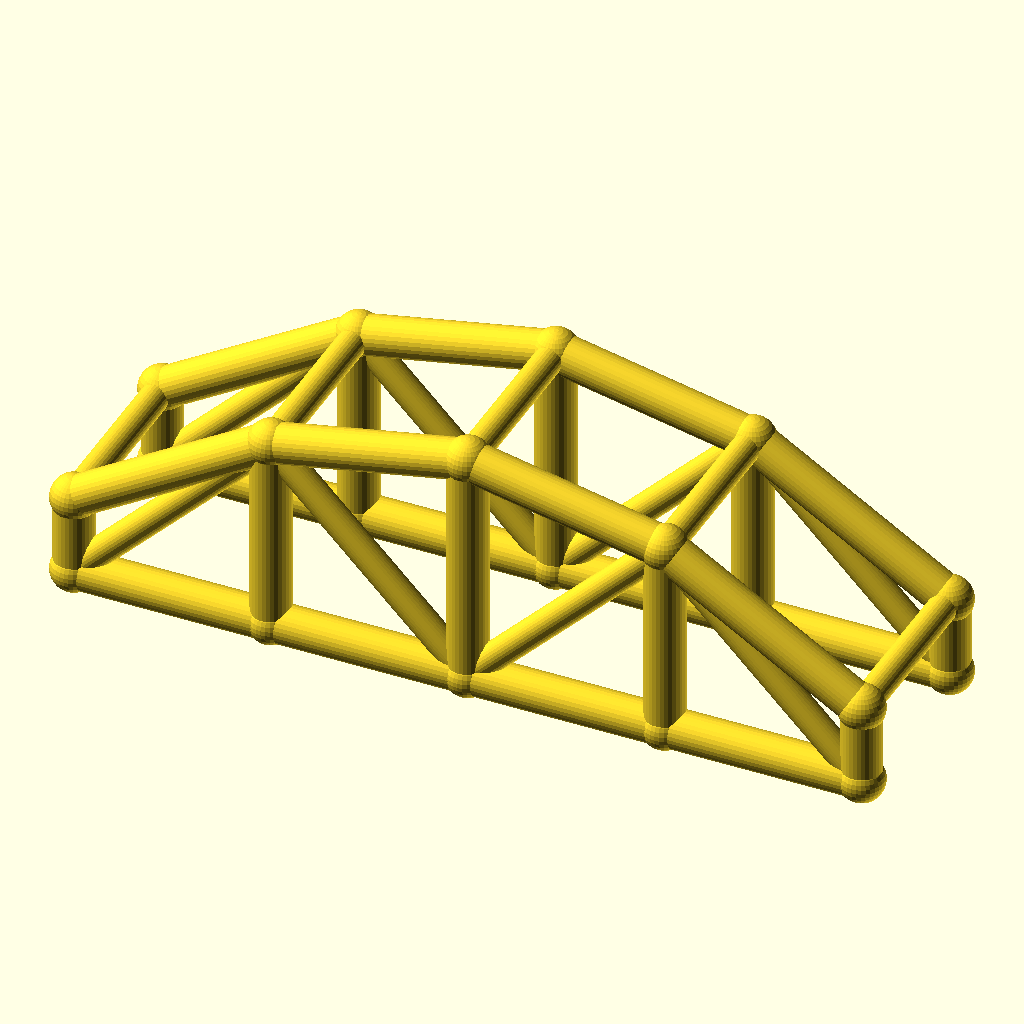
Cell 1 — every parameter at its default value.
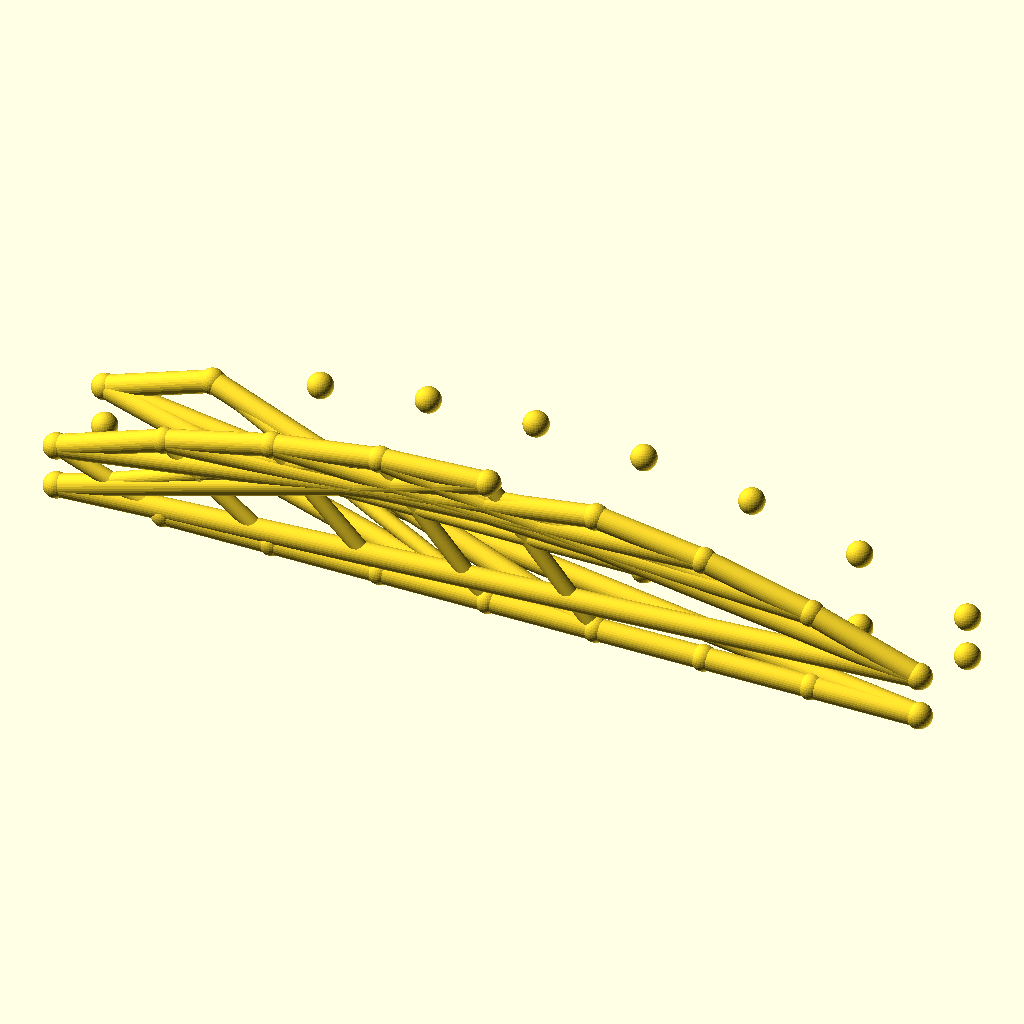
Cell 2: the same model with bays = 8.
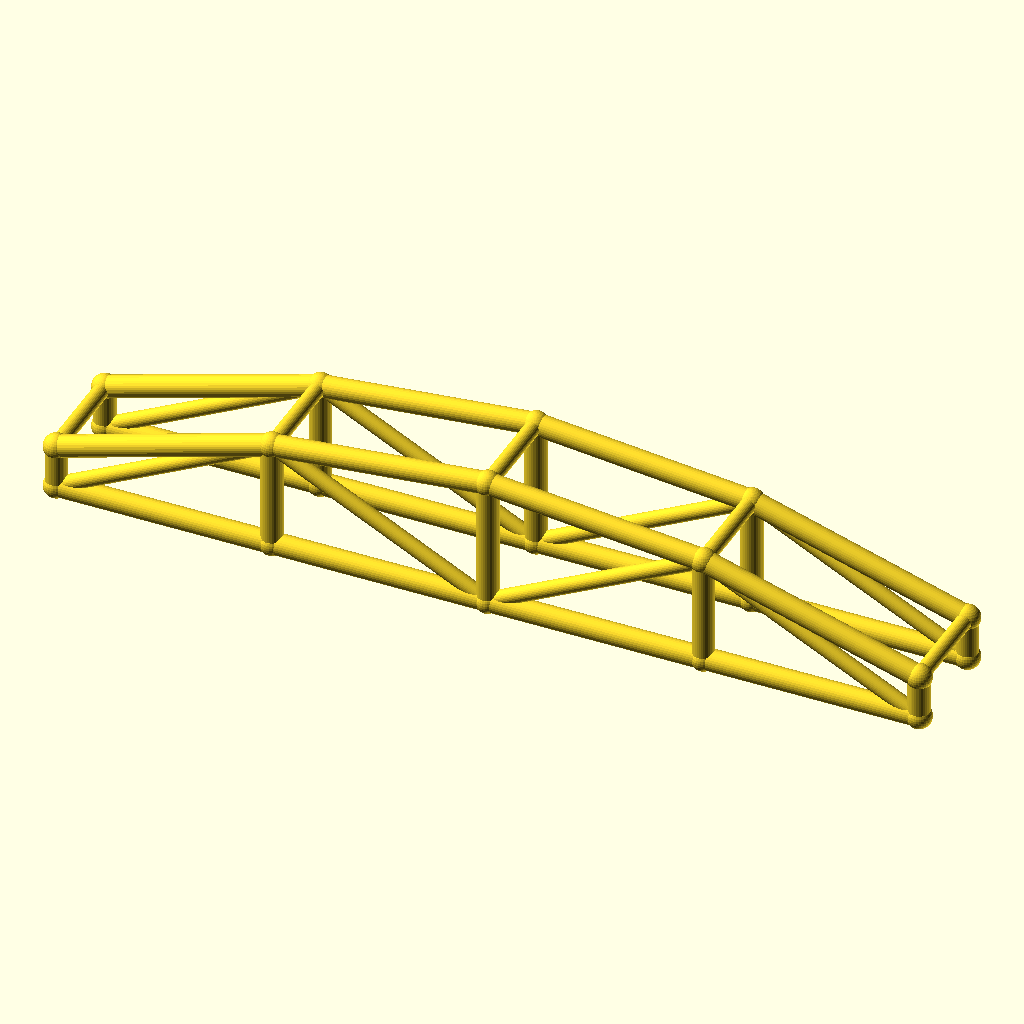
Cell 3: arch_bay = 50 (everything else at default).
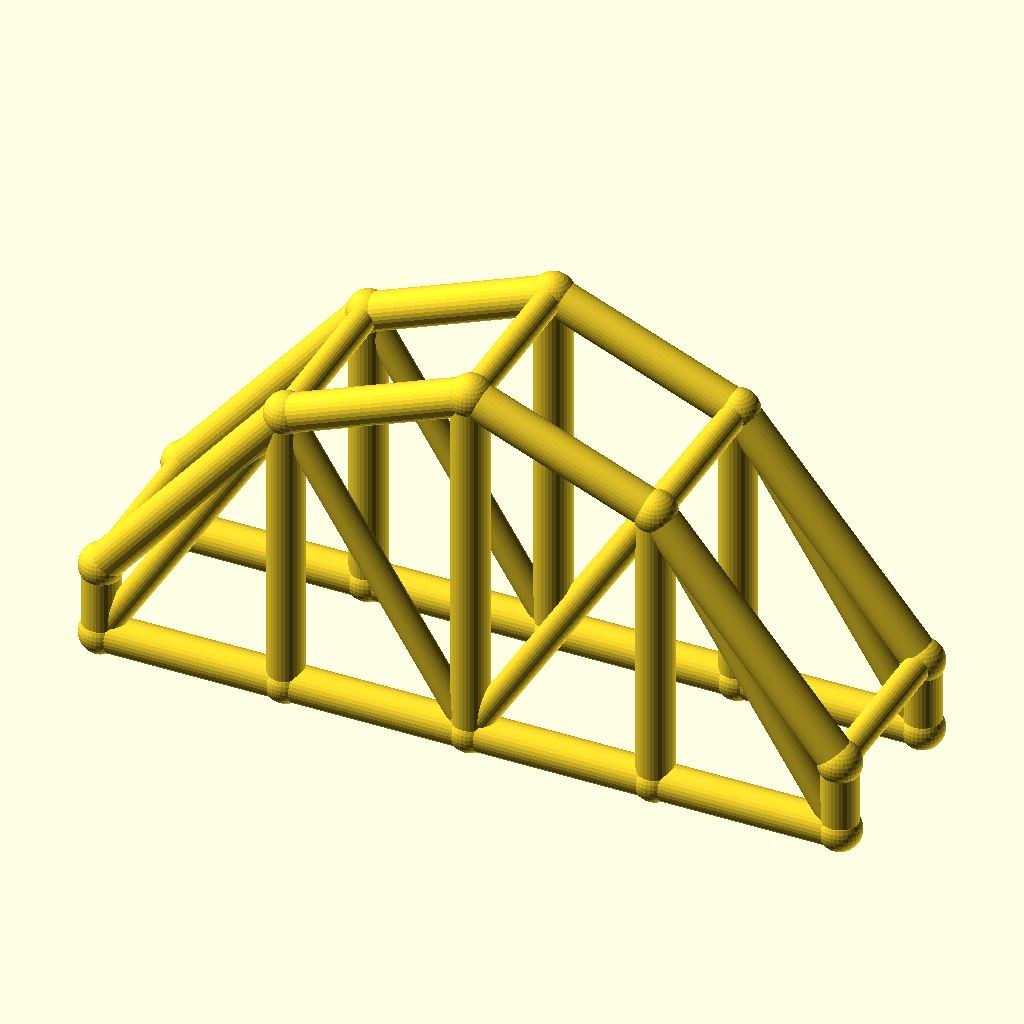
Cell 4: rise = 40 (everything else at default).
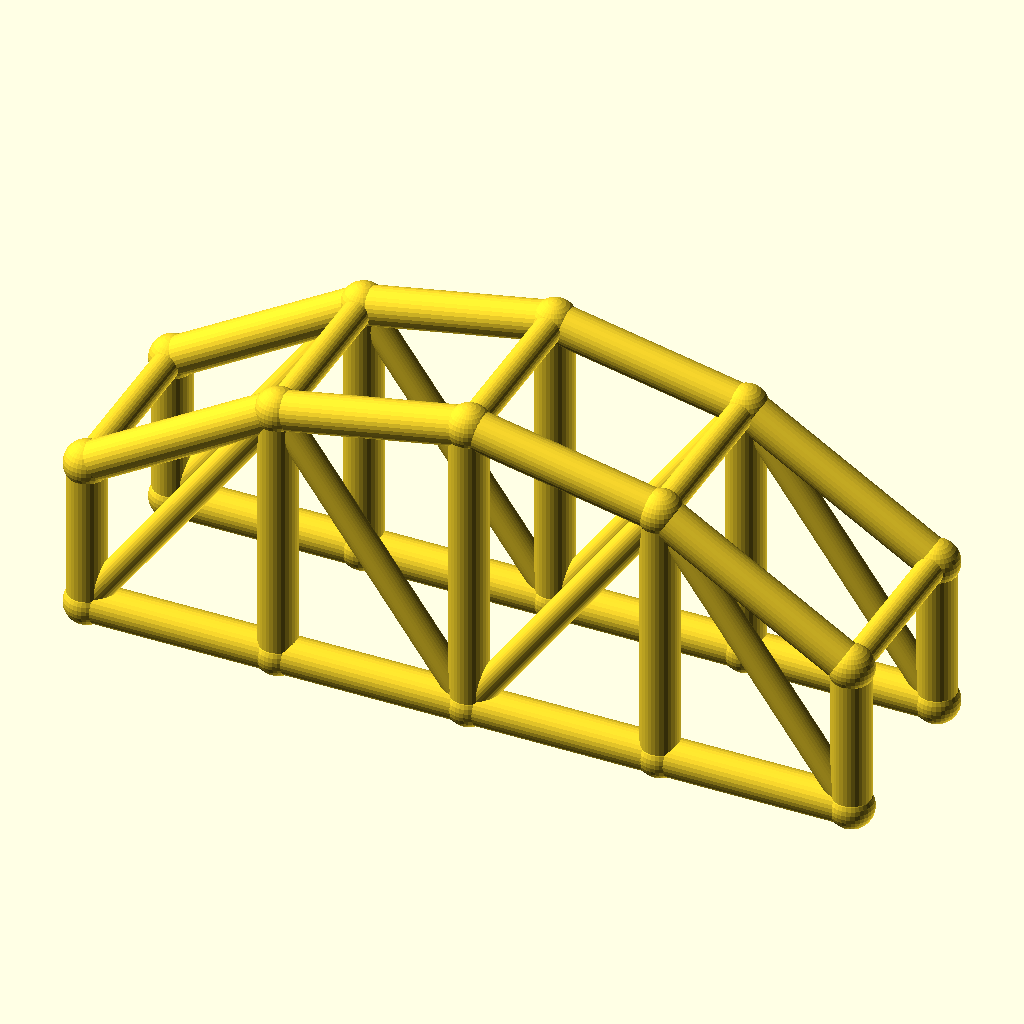
Cell 5: the same model with col_h = 20.
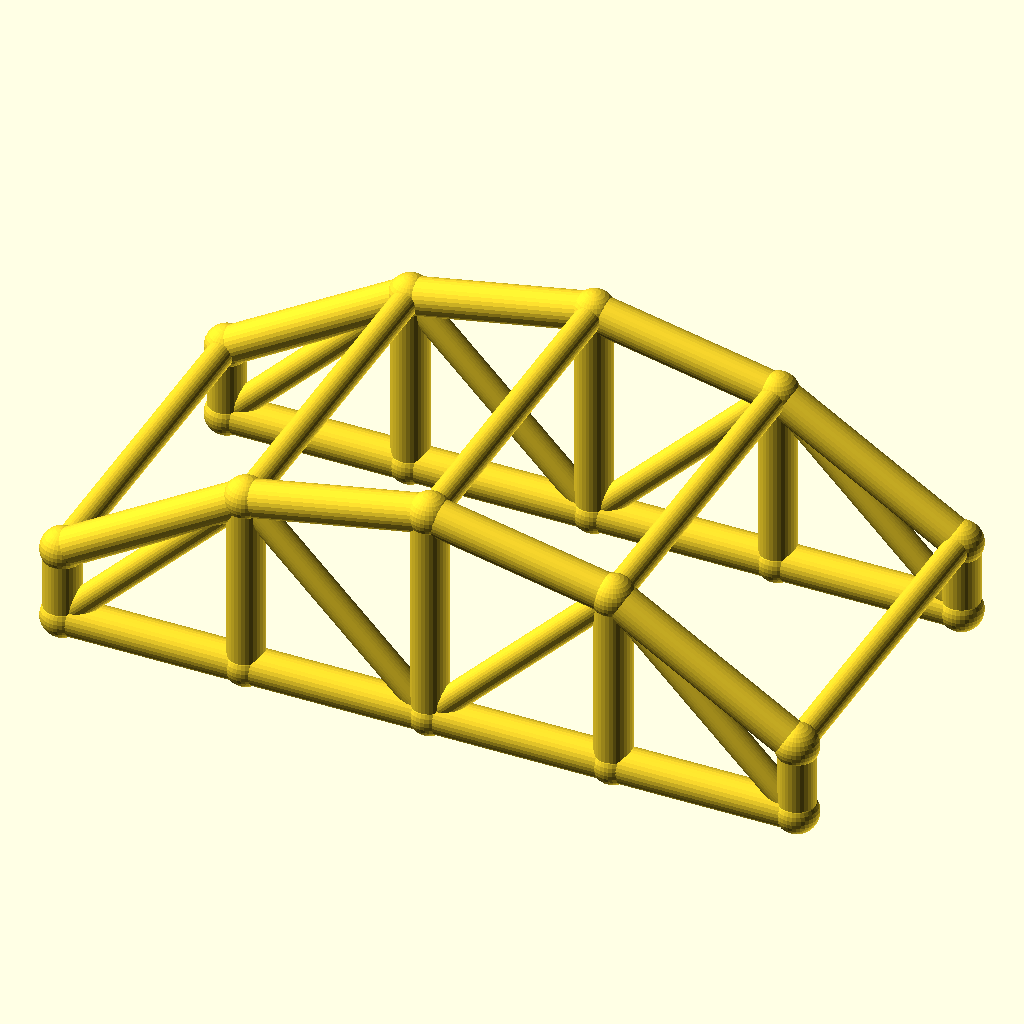
Cell 6 — arch_w set to 48, the other parameters unchanged.
All cells are drawn from the same view direction (rotation 55°, 0°, 25°, orthographic, colour scheme Cornfield), but the view is re-fitted for each cell, so position and scale can differ between cells as well as the parameter.
Source of the model, optional_data/data/wire3/archtruss/scene_0182.scad:
$fn = 32;

// ----------------------------------------------------------------------
// Arch truss pair: 4 bays of 25 mm, rise 20 mm
// ----------------------------------------------------------------------

// --- parameters (mm) ---
bays = 4;                 // number of arch bays
arch_bay = 25;            // bay length, X
rise = 20;                // arch rise over the tie
col_h = 10;               // end post height
arch_w = 24;              // distance between the two trusses, Y
chord_r = 2.5;            // chord radius
brace_r = 1.8;            // web and cross brace radius
joint_r = 2.9;            // joint ball radius
fit_tol = 0.05;           // declared fit tolerance (prompt contract)
free_tol = 0.3;           // declared free tolerance (prompt contract)

bbox_x = bays * arch_bay + 2 * joint_r;  // overall X, joints included
bbox_y = arch_w + 2 * joint_r;  // overall Y, joints included
bbox_z = col_h + rise + 2 * joint_r;  // overall Z, joints included
chord_d = 2 * chord_r;  // chord stock diameter
brace_d = 2 * brace_r;  // web stock diameter
arch_span = bays * arch_bay;  // truss span
crown_z = col_h + rise;  // crown height over the tie
nodes = concat([for (i = [0 : bays]) [i * arch_bay, 0, col_h + 4 * rise * (i / bays) * (1 - i / bays)]], [for (i = [0 : bays]) [i * arch_bay, 0, 0]], [for (i = [0 : bays]) [i * arch_bay, arch_w, col_h + 4 * rise * (i / bays) * (1 - i / bays)]], [for (i = [0 : bays]) [i * arch_bay, arch_w, 0]]);

module member(a, b, r) {
  /* round stock from joint a to joint b, ends buried in the joint balls */
  d = b - a;
  length = norm(d);
  translate(a) rotate([0, acos(d[2] / length), atan2(d[1], d[0])])
    cylinder(h = length, r = r);
}

module joint(p, r) {
  /* ball at the joint centre, fatter than every member meeting there */
  translate(p) sphere(r = r);
}

/* members - each call is one graph edge */
member(nodes[0], nodes[1], chord_r);
member(nodes[5], nodes[6], chord_r);
member(nodes[1], nodes[2], chord_r);
member(nodes[6], nodes[7], chord_r);
member(nodes[2], nodes[3], chord_r);
member(nodes[7], nodes[8], chord_r);
member(nodes[3], nodes[4], chord_r);
member(nodes[8], nodes[9], chord_r);
member(nodes[0], nodes[5], chord_r);
member(nodes[1], nodes[6], chord_r);
member(nodes[2], nodes[7], chord_r);
member(nodes[3], nodes[8], chord_r);
member(nodes[4], nodes[9], chord_r);
member(nodes[5], nodes[1], brace_r);
member(nodes[1], nodes[7], brace_r);
member(nodes[7], nodes[3], brace_r);
member(nodes[3], nodes[9], brace_r);
member(nodes[10], nodes[11], chord_r);
member(nodes[15], nodes[16], chord_r);
member(nodes[11], nodes[12], chord_r);
member(nodes[16], nodes[17], chord_r);
member(nodes[12], nodes[13], chord_r);
member(nodes[17], nodes[18], chord_r);
member(nodes[13], nodes[14], chord_r);
member(nodes[18], nodes[19], chord_r);
member(nodes[10], nodes[15], chord_r);
member(nodes[11], nodes[16], chord_r);
member(nodes[12], nodes[17], chord_r);
member(nodes[13], nodes[18], chord_r);
member(nodes[14], nodes[19], chord_r);
member(nodes[15], nodes[11], brace_r);
member(nodes[11], nodes[17], brace_r);
member(nodes[17], nodes[13], brace_r);
member(nodes[13], nodes[19], brace_r);
member(nodes[0], nodes[10], brace_r);
member(nodes[1], nodes[11], brace_r);
member(nodes[2], nodes[12], brace_r);
member(nodes[3], nodes[13], brace_r);
member(nodes[4], nodes[14], brace_r);

/* joint balls */
for (p = nodes) joint(p, joint_r);
Customizer parameters (derived from the source; name, type, default, range or options):
bays: number, default 4
arch_bay: number, default 25
rise: number, default 20
col_h: number, default 10
arch_w: number, default 24
chord_r: number, default 2.5
brace_r: number, default 1.8
joint_r: number, default 2.9
fit_tol: number, default 0.05
free_tol: number, default 0.3
